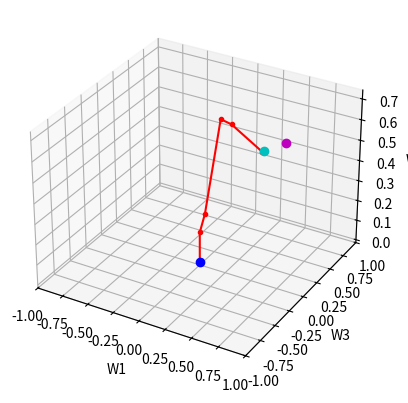
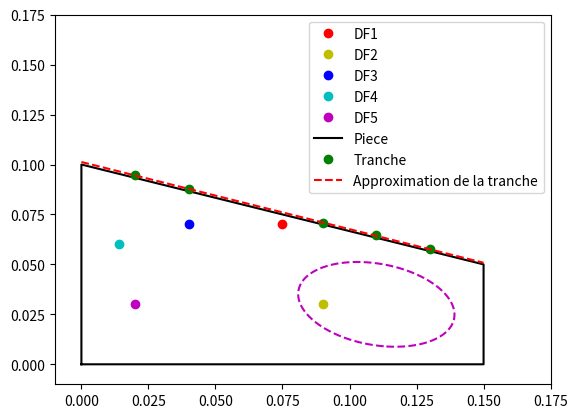

The matplotlib source for these figures, in order:
# APP5
# Modélisation cinématique d'un systeme robotisé 6 axes d'inspection par vision

## importation des bibliothèques nécessaires
import matplotlib.pyplot as plt
import numpy as np
import scipy as sp
np.set_printoptions(precision=6, suppress=True)
## initialisation des fonctions
# fonctions trigonométriques
def s(theta):
    """ 
    Calcule le sinus de l'angle theta (en radians) 
    theta : angle de rotation en radians
    """
    return np.sin(theta)

def c(theta):
    """ 
    Calcule le cosinus de l'angle theta (en radians) 
    theta : angle de rotation en radians
    """
    return np.cos(theta)

# rotation des bases de chaque joint
def mat_rot_ang(theta, axe):
    """ 
    Calcule la matrice de rotation autour de l'axe spécifié par l'angle theta (en radians) 
    theta : angle de rotation en radians
    axe : axe de rotation (1 pour x, 2 pour y, 3 pour z) 
    """
    matrice_rotation = np.zeros((3, 3))
    if axe == 1:
        matrice_rotation[0,0] = 1
        matrice_rotation[1,1] = c(theta)
        matrice_rotation[1,2] = -s(theta)
        matrice_rotation[2,1] = s(theta)
        matrice_rotation[2,2] = c(theta)
    elif axe == 2:
        matrice_rotation[0,0] = c(theta)
        matrice_rotation[0,2] = s(theta)
        matrice_rotation[1,1] = 1
        matrice_rotation[2,0] = -s(theta)
        matrice_rotation[2,2] = c(theta)
    elif axe == 3:
        matrice_rotation[0,0] = c(theta)
        matrice_rotation[0,1] = -s(theta)
        matrice_rotation[1,0] = s(theta)
        matrice_rotation[1,1] = c(theta)
        matrice_rotation[2,2] = 1

    return matrice_rotation
# fonction dévaluation des défauts
def eval_defaut(defaut):
    x = defaut[0]
    y = defaut[1]
    return (((45*x**2) + (30*x*y) + (85*y**2) - (10.8*x) - (8.4*y) + 0.684) < 0)
# fonction de transformation de coordonnées camera vers piece
def V2P(rv_V, pRt, tRw, rw_VW, rw_TW, rt_TP):
    rw_V = rv_V # point par rapport à la caméra dans le repere monde
    rw_W = rw_V + rw_VW # point par rapport au monde dans le repere monde
    rt_T = tRw @ (rw_W - rw_TW) # point par rapport au tool dans le repere tool
    rp_P = pRt @ (rt_T + rt_TP) # point par rapport à la piece dans le repere piece
    return rp_P

## initialisation des données
PI = float(np.pi)  # 3.141592653
# pour tout les matrice, premiere rangée: x(1), deuxieme rangée: y(2), troisieme rangée: z(3)
qT_zero = np.array([0, 0, 0, 0, 0, 0]) # qT = [q1, q2, q3, q4, q5, q6] où q = theta
qT_insp = np.array([0, -0.3, 0, 0, 0.5, -1.6]) # inspection de la face avant de la pièce
qT_prise = np.array([-0.4, -1.2, 0, 0, -0.3708, 0]) # prise de la pièce
qT_valid = np.array([0.1, 0.1, 0.1, 0.1, 0.1, 0]) # configuration de validation

Wo = np.array([[0, 0, 0]]).T# origine du repere world
rw_AW = np.array([[0, 0.15, 0]]).T # vecteur de W à A (w1, w2, w3)
ra_BA = np.array([[0.05, 0.1, 0]]).T # vecteur de A à B (a1, a2, a3)
rb_CB = np.array([[0, 0.5, 0]]).T # vecteur de B à C (b1, b2, b3)
rc_DC = np.array([[0.1, 0.02, 0]]).T # vecteur de C à D (c1, c2, c3)
rd_ED = np.array([[0.3, 0, 0]]).T # vecteur de D à E (d1, d2, d3)
re_TE = np.array([[0.02, 0, 0]]).T # vecteur de E à T (e1, e2, e3)

# piece
rw_PW = np.array([[0.5994, 0, 0.1991]]).T # position de la piece dans le repere monde
Po = np.array([[0, 0, 0]]).T # position de la piece dans le repere monde
rp_LbP = np.array([[0.15, 0, 0]]).T # longueur de la piece
rp_HgP = np.array([[0, 0.1, 0]]).T # grande hauteur de la piece
rp_HdP = np.array([[0.15, 0.05, 0]]).T # petite hauteur de la piece
# caméra
rw_VW = np.array([[0.8, 0.7, 0]]).T # position de la caméra dans le repere monde
# point de la tranche (repere camera)
TI_v = np.array([[0.158920, 0.157470, 0.153781, 0.152420, 0.150931],
             [0.013914, 0.021067, 0.039266, 0.045970, 0.053326],
             [0.028686, 0.008891, -0.040587, -0.060395, -0.080185]])
# défaut de la piece (repere caméra)
DF_v = np.array([[0.153758, 0.145698, 0.153932, 0.152097, 0.146104],
               [0.039379, 0.079138, 0.038521, 0.047573, 0.077134],
               [-0.025575, -0.039398, 0.009411, 0.035692, 0.030571]])

#######################################
########## DÉBUT DU CODE ##############
#######################################

# rw_PW = mat_rot_ang(PI/2, 1) @ rw_PW
rw_LbP = mat_rot_ang(PI/2, 1) @ rp_LbP
rw_HgP = mat_rot_ang(PI/2, 1) @ rp_HgP
rw_HdP = mat_rot_ang(PI/2, 1) @ rp_HdP

#######################################
# validation de la configuration de départ
#######################################
# matrice de rotation pour chaque joint
wRa = mat_rot_ang(qT_valid[0], 2)
aRb = mat_rot_ang(qT_valid[1], 3)
bRc = mat_rot_ang(qT_valid[2], 3)
cRd = mat_rot_ang(qT_valid[3], 1)
dRe = mat_rot_ang(qT_valid[4], 3)
eRt = mat_rot_ang(qT_valid[5], 1)
# matrice de rotation succecive
wRb = wRa @ aRb
wRc = wRb @ bRc
wRd = wRc @ cRd
wRe = wRd @ dRe
wRt = wRe @ eRt
# calcul des positions des points de référence dans le repere monde
rw_BW = (wRa @ ra_BA) + rw_AW
rw_CW = (wRb @ rb_CB) + rw_BW
rw_DW = (wRc @ rc_DC) + rw_CW
rw_EW = (wRd @ rd_ED) + rw_DW
rw_TW = (wRe @ re_TE) + rw_EW
print("Validation rw_TW: \n", rw_TW)

#######################################
# Prise de la piece
#######################################
# matrice de rotation pour chaque joint
wRa = mat_rot_ang(qT_prise[0], 2)
aRb = mat_rot_ang(qT_prise[1], 3)
bRc = mat_rot_ang(qT_prise[2], 3)
cRd = mat_rot_ang(qT_prise[3], 1)
dRe = mat_rot_ang(qT_prise[4], 3)
eRt = mat_rot_ang(qT_prise[5], 1)
# matrice de rotation succecive
wRb = wRa @ aRb
wRc = wRb @ bRc
wRd = wRc @ cRd
wRe = wRd @ dRe
wRt = wRe @ eRt
# calcul des positions des points de référence dans le repere monde
rw_BW = (wRa @ ra_BA) + rw_AW
rw_CW = (wRb @ rb_CB) + rw_BW
rw_DW = (wRc @ rc_DC) + rw_CW
rw_EW = (wRd @ rd_ED) + rw_DW
rw_TW = (wRe @ re_TE) + rw_EW
rw_PT = -1 * (rw_TW - rw_PW) # vecteur de P vers T dans le repere monde
rt_PT = wRt.T @ rw_PT # vecteur de P vers T dans le repere tool

#######################################
# Inspection de la piece
#######################################
# matrice de rotation pour chaque joint
wRa = mat_rot_ang(qT_insp[0], 2)
aRb = mat_rot_ang(qT_insp[1], 3)
bRc = mat_rot_ang(qT_insp[2], 3)
cRd = mat_rot_ang(qT_insp[3], 1)
dRe = mat_rot_ang(qT_insp[4], 3)
eRt = mat_rot_ang(qT_insp[5], 1)
# matrice de rotation succecive
wRb = wRa @ aRb
wRc = wRb @ bRc
wRd = wRc @ cRd
wRe = wRd @ dRe
wRt = wRe @ eRt
# calcul des positions des points de référence dans le repere monde
rw_BW = (wRa @ ra_BA) + rw_AW
rw_CW = (wRb @ rb_CB) + rw_BW
rw_DW = (wRc @ rc_DC) + rw_CW
rw_EW = (wRd @ rd_ED) + rw_DW
rw_TW = (wRe @ re_TE) + rw_EW
print("\nPosition de l'effecteur :\n", rw_TW) 

#######################################
# Analyse des défauts et de la tranche
#######################################
wRv = np.array([[-1, 0, 0],
               [0, -1, 0],
               [0, 0, 1]]) # matrice de rotation de V vers W
tRw = wRt.T # matrice de rotation de W vers T
pRt=  np.array([[0, 1, 0],
               [0, 0, 1],
               [1, 0, 0]]) # matrice de rotation de T vers P 
rt_TP = -1 * rt_PT # vecteur de P vers T dans le repere tool
# Vecteur x, y pour le tracé de la zone interdite et de la droite d'approximation de la tranche
x = np.linspace(0, 0.15, 150)
y = np.linspace(0, 0.15, 150)
## Défauts
DF_w = wRv @ DF_v # défaut de la piece dans le repere monde
print("\n")
print("Des défauts ont été détectés, voici leur position par rapport à l'origine de la pièce:")
# defaut 1
# rw_Df1V = np.array([DF_w[:, 0]]).T # defaut1 par rapport à la caméra dans le repere monde
# rw_Df1W = rw_Df1V + rw_VW # defaut1 par rapport au monde dans le repere monde
# rt_Df1T = tRw @ (rw_Df1W - rw_TW) # defaut1 par rapport au tool dans le repere tool
# rp_Df1P = pRt @ (rt_Df1T + rt_TP) # defaut1 par rapport à la piece dans le repere piece
rp_Df1P = V2P(np.array([DF_w[:, 0]]).T, pRt, tRw, rw_VW, rw_TW, rt_TP)
print("Defaut 1: \n", rp_Df1P, "\n", "Dans la zone critique: ", eval_defaut(rp_Df1P))
# defaut 2
# rw_Df2V = np.array([DF_w[:, 1]]).T # defaut2 par rapport à la caméra dans le repere monde
# rw_Df2W = rw_Df2V + rw_VW # defaut2 par rapport au monde dans le repere monde
# rt_Df2T = tRw @ (rw_Df2W - rw_TW) # defaut2 par rapport au tool dans le repere tool
# rp_Df2P = pRt @ (rt_Df2T + rt_TP) # defaut2 par rapport à la piece dans le repere piece
rp_Df2P = V2P(np.array([DF_w[:, 1]]).T, pRt, tRw, rw_VW, rw_TW, rt_TP)
print("Defaut 2: \n", rp_Df2P, "\n", "Dans la zone critique: ", eval_defaut(rp_Df2P))
#defaut 3
# rw_Df3V = np.array([DF_w[:, 2]]).T # defaut3 par rapport à la caméra dans le repere monde
# rw_Df3W = rw_Df3V + rw_VW # defaut3 par rapport au monde dans le repere monde
# rt_Df3T = tRw @ (rw_Df3W - rw_TW) # defaut3 par rapport au tool dans le repere tool
# rp_Df3P = pRt @ (rt_Df3T + rt_TP) # defaut3 par rapport à la piece dans le repere piece
rp_Df3P = V2P(np.array([DF_w[:, 2]]).T, pRt, tRw, rw_VW, rw_TW, rt_TP)
print("Defaut 3: \n", rp_Df3P, "\n", "Dans la zone critique: ", eval_defaut(rp_Df3P))
#defaut 4
# rw_Df4V = np.array([DF_w[:, 3]]).T # defaut4 par rapport à la caméra dans le repere monde
# rw_Df4W = rw_Df4V + rw_VW # defaut4 par rapport au monde dans le repere monde
# rt_Df4T = tRw @ (rw_Df4W - rw_TW) # defaut4 par rapport au tool dans le repere tool
# rp_Df4P = pRt @ (rt_Df4T + rt_TP) # defaut4 par rapport à la piece dans le repere piece
rp_Df4P = V2P(np.array([DF_w[:, 3]]).T, pRt, tRw, rw_VW, rw_TW, rt_TP)
print("Defaut 4: \n", rp_Df4P, "\n", "Dans la zone critique: ", eval_defaut(rp_Df4P))
#defaut 5
# rw_Df5V = np.array([DF_w[:, 4]]).T # defaut5 par rapport à la caméra dans le repere monde
# rw_Df5W = rw_Df5V + rw_VW # defaut5 par rapport au monde dans le repere monde
# rt_Df5T = tRw @ (rw_Df5W - rw_TW) # defaut5 par rapport au tool dans le repere tool
# rp_Df5P = pRt @ (rt_Df5T + rt_TP) # defaut5 par rapport à la piece dans le repere piece
rp_Df5P = V2P(np.array([DF_w[:, 4]]).T, pRt, tRw, rw_VW, rw_TW, rt_TP)
print("Defaut 5: \n", rp_Df5P, "\n", "Dans la zone critique: ", eval_defaut(rp_Df5P))
# Zone interdite
X, Y = np.meshgrid(x, y)
Zone = 45*X**2 + 30*X*Y + 85*Y**2 - 10.8*X - 8.4*Y + 0.684
## Tranche
TI_w = wRv @ TI_v # tranche de la piece dans le repere monde
rp_Ti1P = V2P(np.array([TI_w[:, 0]]).T, pRt, tRw, rw_VW, rw_TW, rt_TP)
rp_Ti2P = V2P(np.array([TI_w[:, 1]]).T, pRt, tRw, rw_VW, rw_TW, rt_TP)
rp_Ti3P = V2P(np.array([TI_w[:, 2]]).T, pRt, tRw, rw_VW, rw_TW, rt_TP)
rp_Ti4P = V2P(np.array([TI_w[:, 3]]).T, pRt, tRw, rw_VW, rw_TW, rt_TP)
rp_Ti5P = V2P(np.array([TI_w[:, 4]]).T, pRt, tRw, rw_VW, rw_TW, rt_TP)
TI_p = np.column_stack((rp_Ti1P, rp_Ti2P, rp_Ti3P, rp_Ti4P, rp_Ti5P)).T
TI_x = np.array(TI_p[:, 0])
TI_y = np.array(TI_p[:, 1])
one = np.ones_like(TI_x)
A = np.column_stack((TI_x, one))
X_approx = np.linalg.inv(A.T @ A) @ A.T @ TI_y
# print("TI_p: \n", TI_p)
# print("TI_x: \n", TI_x)
# print("TI_y: \n", TI_y)
# print("un:\n", one)
# print("A: \n", A)
# print("X_approx: \n", X_approx)
# droite d'approximation de la tranche
droite_tranche = X_approx[0] * x + X_approx[1]
dir_tranche = np.array([(x[75]- x[0]), (droite_tranche[75] - droite_tranche[0])])
dir_tranche = dir_tranche / np.linalg.norm(dir_tranche)
# Calcul de l'angle phi (angle entre la tranche et p1)
phi = np.arctan2(dir_tranche[1], dir_tranche[0])
phi = abs(phi * 180 / PI)
# print("Direction de la tranche: \n", dir_tranche)
print("Distance de départ de la tranche:", round(droite_tranche[0], 3), "m \n")
print("Angle phi (entre la tranche et p1): ", round(phi, 1), "degrée \n")
#######################################
# Affichage
#######################################
## Afficher le robot
fig = plt.figure("Robot à l'inspection")
ax = fig.add_subplot(111, projection='3d')  
ax.set_xlabel('W1')
ax.set_ylabel('W3')
ax.set_zlabel('W2')
ax.invert_yaxis()
ax.set_xlim(-1, 1)
ax.set_ylim(-1, 1)
#dessiner la piece
# rw_LbW = rw_PW + rp_LbP
# rw_HgW = rw_PW + rp_HgP
# rw_HdW = rw_PW + rp_HdP
# Piece_W = np.array([rw_PW, rw_LbW, rw_HdW, rw_HgW, rw_PW])
# Piece_w1 = np.array([Piece_W[:,0]])
# Piece_w3 = np.array([Piece_W[:,2]])
# Piece_w2 = np.array([Piece_W[:,1]])
#dessiner les membres du robot
Robot = np.array([Wo, rw_AW, rw_BW, rw_CW, rw_DW, rw_EW, rw_TW])
Robot_w1 = np.array(Robot[:,0])
Robot_w3 = np.array(Robot[:,2])
Robot_w2 = np.array(Robot[:,1])
# affichage de la configuration du robot
ax.plot(Robot_w1, Robot_w3, Robot_w2, 'r.-', label = "Robot") # robot
# # afficher la pièce à inspecter
# ax.plot(Piece_w1, Piece_w3, Piece_w2, 'k.-', label = "Piece") # pièce à inspecter
#afficher les# points de référence
ax.plot([Wo[0]],[Wo[2]], [Wo[1]], 'bo-', label = "World") # base du robot
ax.plot([rw_TW[0]],[rw_TW[2]], [rw_TW[1]], 'co-', label = "Tool") # position de l'outil
ax.plot([rw_VW[0]],[rw_VW[2]], [rw_VW[1]], 'mo-', label = "Camera") # position de la caméra
# ax.plot([rw_PW[0]],[rw_PW[2]], [rw_PW[1]], 'go-', label = "Piece") # position de la pièce

## Afficher les défauts
defaut = plt.figure("Défauts détectés")
ax2 = defaut.add_subplot()
ax2.set_xlim(-0.01, 0.175)
ax2.set_ylim(-0.01, 0.175)
Piece_P = np.array([Po, rp_LbP, rp_HdP, rp_HgP, Po])
Piece_p1 = np.array(Piece_P[:,0])
Piece_p2 = np.array(Piece_P[:,1])
Piece_p3 = np.array(Piece_P[:,2])
ax2.contour(X, Y, Zone, levels=[0], colors='m', linestyles='dashed') # zone interdite
ax2.plot([rp_Df1P[0]],[rp_Df1P[1]], 'ro', label = "DF1") # défaut 1
ax2.plot([rp_Df2P[0]],[rp_Df2P[1]], 'yo', label = "DF2") # défaut 2
ax2.plot([rp_Df3P[0]],[rp_Df3P[1]], 'bo', label = "DF3") # défaut 3
ax2.plot([rp_Df4P[0]],[rp_Df4P[1]], 'co', label = "DF4") # défaut 4
ax2.plot([rp_Df5P[0]],[rp_Df5P[1]], 'mo', label = "DF5") # défaut 5
ax2.plot(Piece_p1, Piece_p2, 'k', label = "Piece") # pièce à inspecter
ax2.plot(TI_x, TI_y, 'go', label = "Tranche") # pièce à inspecter
ax2.plot(x, droite_tranche, 'r--', label = "Approximation de la tranche") # droite d'approximation de la tranche
# plt.plot([rp_Df1P[0]],[rp_Df1P[1]],'ro-', label = "DF1") # défaut 1
# plt.plot([rp_Df2P[0]],[rp_Df2P[1]],'go-', label = "DF2") # défaut 2
# plt.plot([rp_Df3P[0]],[rp_Df3P[1]],'bo-', label = "DF3") # défaut 3
# plt.plot([rp_Df4P[0]],[rp_Df4P[1]],'co-', label = "DF4") # défaut 4
# plt.plot([rp_Df5P[0]],[rp_Df5P[1]],'mo-', label = "DF5") # défaut 5
# plt.plot([0, 0.15, 0.15, 0, 0], [0, 0, 0.05, 0.1, 0], 'k.-', label = "Piece") # pièce à inspecter
plt.legend()
plt.show()
